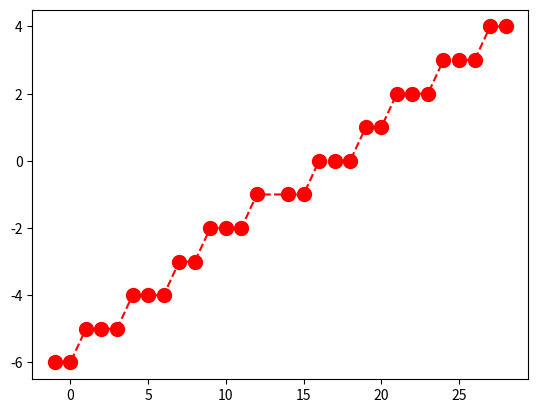

Here is the Python script that generated this plot:
# -*- coding: utf-8 -*-

def dda(x1, y1, x2, y2):
    """РАСТЕРИЗАЦИЯ ОТРЕЗКА ПО АЛГОРИТМУ DDA
    Принимает:
        x1 (int) - координата по x начала отрезка
        y1 (int) - координата по y начала отрезка
        x2 (int) - координата по x конца отрезка
        y2 (int) - координата по y конца отрезка
    Возвращает:
        (tuple) - значения точек линии. Пример: ((15, 22), (14, 21), (13, 20), (12, 19))
    """
    x_start = _round(x1)
    y_start = _round(y1)
    x_end = _round(x2)
    y_end = _round(y2)
    # вычисление количества шагов
    # цикла растеризации
    L = abs(x_end - x_start) - 1 if abs(x_end - x_start) > abs(y_end - y_start) else abs(y_end - y_start) - 1

    dx = (x_end - x_start) / L  # приращение по x
    dy = (y_end - y_start) / L  # приращение по y
    # расчёт точек линии
    values = ((x_start, y_start),) + tuple((_round(x_start+dx+dx*i), _round(y_start+dy+dy*i)) for i in range(L))

    return values

def _round(number):
    """
    ОКРУГЛЕНИЕ ЧИСЛА В БОЛЬШУЮ СТОРОНУ
    """
    return int((number+0.5)//1)


if __name__ == '__main__':
    # выбор типа построения графика
    plot_pylab = False
    plot_pyplot = True

    # генерация начальых и конечных
    # координат линии
    from random import randint
    values = dda(randint(-10, 30),
                 randint(-10, 30),
                 randint(-10, 30),
                 randint(-10, 30))

    if plot_pylab:
        # построить неразрывный график,
        # опираясь на полученные точки
        import pylab
        pylab.plot([value[0] for value in values], [value[1] for value in values])
        pylab.show()
    elif plot_pyplot:
        import matplotlib.pyplot as plt
        import matplotlib.path as mpath
        circle = mpath.Path.unit_circle()
        plt.plot([value[0] for value in values], [value[1] for value in values], '--r', marker=circle, markersize=10)
        plt.show()
